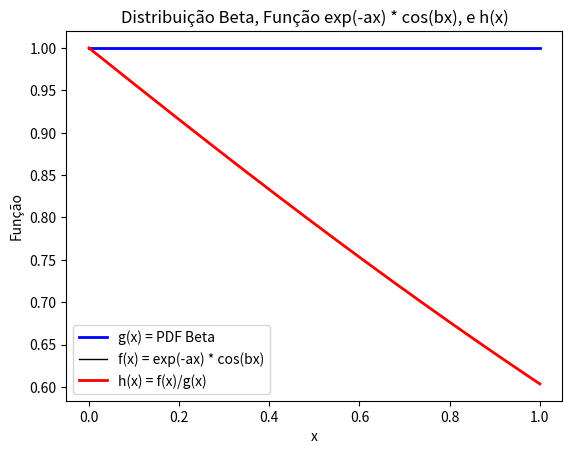

Source code (Python):
import numpy as np
import matplotlib.pyplot as plt
from scipy.stats import beta

# Dados para plotar a distribuição beta
x = np.linspace(0, 1, 1000)

# Ajustando alfa e beta para a nova distribuição beta
alfa_novo = 1
beta_novo = 1

# Dados para plotar a nova distribuição beta com os novos parâmetros
y_novo_beta = beta.pdf(x, alfa_novo, beta_novo)

# Adicionando a curva da função exp(-ax) * cos(bx)
a = 0.426348491
b = 0.39128791843
y_funcao = np.exp(-a*x) * np.cos(b*x)

# Adicionando a curva da função exp(-ax) * cos(bx) multiplicada pela distribuição beta
y_funcao_mult_beta = y_funcao / y_novo_beta

# Plotando a nova distribuição beta
plt.plot(x, y_novo_beta, 'b-', lw=2, label='g(x) = PDF Beta ')

# Plotando a curva da função exp(-ax) * cos(bx)
plt.plot(x, y_funcao, 'k-', lw=1, label='f(x) = exp(-ax) * cos(bx)')

# Plotando a curva da função exp(-ax) * cos(bx) multiplicada pela distribuição beta
plt.plot(x, y_funcao_mult_beta, 'r-', lw=2, label='h(x) = f(x)/g(x)')

# Configurando o gráfico
plt.title('Distribuição Beta, Função exp(-ax) * cos(bx), e h(x)')
plt.xlabel('x')
plt.ylabel('Função')
plt.legend()

# Exibindo o gráfico
plt.show()
